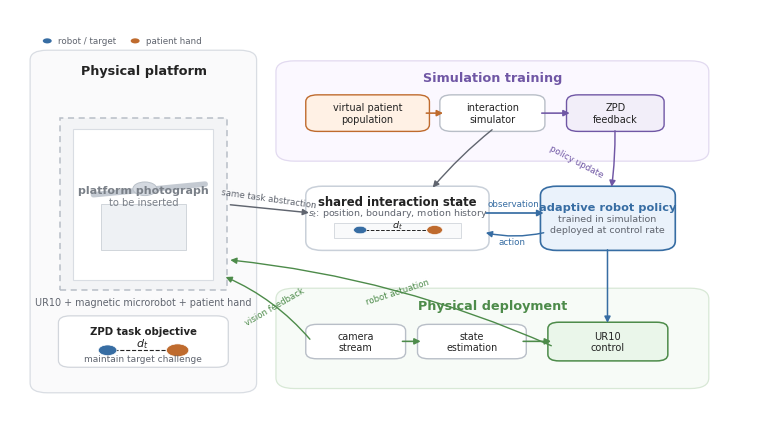

Recreate this plot in Python.
from pathlib import Path as FilePath
import matplotlib as mpl
import matplotlib.pyplot as plt
from matplotlib.patches import FancyBboxPatch, Rectangle, Circle, FancyArrowPatch
from matplotlib.lines import Line2D

OUT_DIR = FilePath("manuscripts/figures/paper_ready")
DRAFT_DIR = FilePath("manuscripts/figures/drafts")
OUT_DIR.mkdir(parents=True, exist_ok=True)
DRAFT_DIR.mkdir(parents=True, exist_ok=True)

mpl.rcParams.update({
    "font.family": "DejaVu Sans",
    "font.size": 8.0,
    "pdf.fonttype": 42,
    "ps.fonttype": 42,
    "svg.fonttype": "none",
})

C = {
    "ink": "#232323",
    "muted": "#60656F",
    "line": "#AEB5BE",
    "paper": "#FFFFFF",
    "photo": "#F3F4F6",
    "photo_edge": "#B8BEC7",
    "blue": "#376DA3",
    "blue_l": "#EAF2FB",
    "orange": "#BF6B2E",
    "orange_l": "#FFF1E5",
    "green": "#4D8B4A",
    "green_l": "#EAF6EA",
    "purple": "#7057A5",
    "purple_l": "#F2EEF9",
    "gray_l": "#F8F9FB",
}

fig = plt.figure(figsize=(7.45, 4.25), dpi=450)
ax = fig.add_axes([0, 0, 1, 1])
ax.set_xlim(0, 1)
ax.set_ylim(0, 1)
ax.axis("off")


def text(x, y, s, size=8, weight="normal", color=None, ha="center", va="center", z=20, **kw):
    ax.text(x, y, s, fontsize=size, fontweight=weight, color=color or C["ink"], ha=ha, va=va, zorder=z, **kw)


def box(x, y, w, h, s="", fc="white", ec=None, lw=1.0, r=0.018, size=8, weight="normal", color=None, ls="solid", z=5):
    p = FancyBboxPatch(
        (x, y), w, h,
        boxstyle=f"round,pad=0.008,rounding_size={r}",
        facecolor=fc,
        edgecolor=ec or C["line"],
        linewidth=lw,
        linestyle=ls,
        zorder=z,
    )
    ax.add_patch(p)
    if s:
        text(x + w / 2, y + h / 2, s, size=size, weight=weight, color=color, z=z + 2)
    return p


def arrow(x1, y1, x2, y2, color=None, lw=1.15, rad=0.0, ms=9, ls="solid", z=10):
    ax.add_patch(FancyArrowPatch(
        (x1, y1), (x2, y2),
        arrowstyle="-|>",
        mutation_scale=ms,
        linewidth=lw,
        color=color or C["muted"],
        linestyle=ls,
        connectionstyle=f"arc3,rad={rad}",
        zorder=z,
    ))

# One integrated canvas with three soft functional zones.
box(0.035, 0.105, 0.288, 0.790, fc="#FAFAFB", ec="#D9DDE3", lw=0.9, r=0.023, z=0)
box(0.365, 0.650, 0.565, 0.220, fc="#FBF8FF", ec="#E2DAF0", lw=0.9, r=0.025, z=0)
box(0.365, 0.115, 0.565, 0.220, fc="#F7FBF7", ec="#D8E8D6", lw=0.9, r=0.025, z=0)
text(0.180, 0.855, "Physical platform", size=9.2, weight="bold")
text(0.648, 0.838, "Simulation training", size=9.2, weight="bold", color=C["purple"])
text(0.648, 0.303, "Physical deployment", size=9.2, weight="bold", color=C["green"])

# Empty photograph placeholder.
px, py, pw, ph = 0.067, 0.338, 0.224, 0.405
ax.add_patch(Rectangle((px, py), pw, ph, facecolor=C["photo"], edgecolor=C["photo_edge"], linewidth=1.1, linestyle=(0, (4, 3)), zorder=4))
ax.add_patch(Rectangle((px + 0.018, py + 0.025), pw - 0.036, ph - 0.050, facecolor="white", edgecolor="#D9DDE3", linewidth=0.8, zorder=5))
# Minimal silhouette so the blank region still reads as a photo slot.
ax.add_patch(Rectangle((px + 0.055, py + 0.095), pw - 0.110, 0.108, facecolor="#EEF1F4", edgecolor="#D0D5DB", linewidth=0.7, zorder=6))
ax.add_line(Line2D([px + 0.045, px + 0.195], [py + 0.225, py + 0.250], color="#C4CAD2", lw=4.0, solid_capstyle="round", zorder=6))
ax.add_patch(Circle((px + 0.114, py + 0.239), 0.016, facecolor="#D4D9E0", edgecolor="#B9C0C8", lw=0.7, zorder=7))
text(px + pw / 2, py + ph / 2 + 0.033, "platform photograph", size=8.0, weight="bold", color="#7A8088")
text(px + pw / 2, py + ph / 2 + 0.005, "to be inserted", size=7.2, color="#7A8088")
text(px + pw / 2, py - 0.028, "UR10 + magnetic microrobot + patient hand", size=6.9, color=C["muted"])

# Task abstraction card on the same physical side.
box(0.073, 0.165, 0.212, 0.105, fc="white", ec="#D2D6DC", lw=0.9, r=0.016, z=4)
text(0.179, 0.242, "ZPD task objective", size=7.3, weight="bold")
ax.add_patch(Circle((0.131, 0.197), 0.0125, facecolor=C["blue"], edgecolor="white", lw=0.5, zorder=9))
ax.add_patch(Circle((0.225, 0.197), 0.0150, facecolor=C["orange"], edgecolor="white", lw=0.5, zorder=9))
ax.plot([0.131, 0.225], [0.197, 0.197], color=C["ink"], lw=0.8, ls="--", zorder=8)
text(0.178, 0.215, r"$d_t$", size=8.0)
text(0.179, 0.178, "maintain target challenge", size=6.5, color=C["muted"])

# Central shared state and policy form the visual spine.
box(0.405, 0.440, 0.230, 0.135, fc="white", ec="#C9D0D9", lw=1.1, r=0.022, z=5)
text(0.520, 0.548, "shared interaction state", size=8.4, weight="bold")
text(0.520, 0.522, r"$s_t$: position, boundary, motion history", size=6.8, color=C["muted"])
ax.add_patch(Rectangle((0.435, 0.462), 0.170, 0.035, facecolor="#F9FAFB", edgecolor="#D6DAE0", lw=0.7, zorder=6))
ax.add_patch(Circle((0.470, 0.480), 0.0088, facecolor=C["blue"], edgecolor="white", lw=0.4, zorder=8))
ax.add_patch(Circle((0.570, 0.480), 0.0105, facecolor=C["orange"], edgecolor="white", lw=0.4, zorder=8))
ax.plot([0.470, 0.570], [0.480, 0.480], color=C["ink"], lw=0.7, ls="--", zorder=7)
text(0.520, 0.493, r"$d_t$", size=6.8)

box(0.720, 0.440, 0.165, 0.135, fc=C["blue_l"], ec=C["blue"], lw=1.2, r=0.022, z=6)
text(0.802, 0.535, "adaptive robot policy", size=8.2, weight="bold", color=C["blue"])
text(0.802, 0.506, "trained in simulation", size=6.8, color=C["muted"])
text(0.802, 0.480, "deployed at control rate", size=6.8, color=C["muted"])

# State-policy bidirectional interaction.
arrow(0.635, 0.520, 0.720, 0.520, color=C["blue"], lw=1.25)
text(0.675, 0.542, "observation", size=6.3, color=C["blue"])
arrow(0.720, 0.475, 0.635, 0.475, color=C["blue"], lw=1.05, rad=-0.12)
text(0.674, 0.454, "action", size=6.3, color=C["blue"])
arrow(0.292, 0.540, 0.405, 0.520, color=C["muted"], lw=1.05)
text(0.347, 0.555, "same task abstraction", size=6.2, color=C["muted"], rotation=-8)

# Training loop above the spine.
box(0.405, 0.720, 0.150, 0.070, "virtual patient\npopulation", fc=C["orange_l"], ec=C["orange"], lw=1.0, r=0.016, size=7.0, z=5)
box(0.585, 0.720, 0.125, 0.070, "interaction\nsimulator", fc="white", ec="#B8BEC7", lw=1.0, r=0.016, size=7.0, z=5)
box(0.755, 0.720, 0.115, 0.070, "ZPD\nfeedback", fc=C["purple_l"], ec=C["purple"], lw=1.0, r=0.016, size=7.0, z=5)
arrow(0.555, 0.755, 0.585, 0.755, color=C["orange"], lw=1.15)
arrow(0.710, 0.755, 0.755, 0.755, color=C["purple"], lw=1.15)
arrow(0.650, 0.720, 0.565, 0.575, color=C["muted"], lw=1.0, rad=0.05)
arrow(0.812, 0.720, 0.807, 0.575, color=C["purple"], lw=1.05, rad=-0.04)
text(0.760, 0.642, "policy update", size=6.3, color=C["purple"], rotation=-28)

# Physical deployment loop below the spine.
box(0.405, 0.185, 0.118, 0.065, "camera\nstream", fc="white", ec="#B8BEC7", lw=1.0, r=0.015, size=6.9, z=5)
box(0.555, 0.185, 0.130, 0.065, "state\nestimation", fc="white", ec="#B8BEC7", lw=1.0, r=0.015, size=6.9, z=5)
box(0.730, 0.180, 0.145, 0.075, "UR10\ncontrol", fc=C["green_l"], ec=C["green"], lw=1.1, r=0.015, size=7.1, z=5)
arrow(0.523, 0.218, 0.555, 0.218, color=C["green"], lw=1.15)
arrow(0.685, 0.218, 0.730, 0.218, color=C["green"], lw=1.15)
arrow(0.802, 0.440, 0.802, 0.255, color=C["blue"], lw=1.10)
arrow(0.405, 0.218, 0.286, 0.372, color=C["green"], lw=1.0, rad=0.12)
arrow(0.730, 0.205, 0.292, 0.410, color=C["green"], lw=1.0, rad=0.08)
text(0.355, 0.300, "vision feedback", size=6.1, color=C["green"], rotation=30)
text(0.520, 0.335, "robot actuation", size=6.1, color=C["green"], rotation=18)

# Compact legend.
ax.add_patch(Circle((0.050, 0.925), 0.0060, facecolor=C["blue"], edgecolor="none", zorder=20))
text(0.064, 0.925, "robot / target", size=6.3, color=C["muted"], ha="left")
ax.add_patch(Circle((0.168, 0.925), 0.0060, facecolor=C["orange"], edgecolor="none", zorder=20))
text(0.182, 0.925, "patient hand", size=6.3, color=C["muted"], ha="left")

for path in [OUT_DIR / "fig_overview_system_framework.png", DRAFT_DIR / "fig_overview_system_framework_v2_draft.png"]:
    fig.savefig(path, dpi=450, bbox_inches="tight", pad_inches=0.035, facecolor="white")
fig.savefig(OUT_DIR / "fig_overview_system_framework.pdf", bbox_inches="tight", pad_inches=0.035, facecolor="white")
fig.savefig(OUT_DIR / "fig_overview_system_framework.svg", bbox_inches="tight", pad_inches=0.035, facecolor="white")
plt.close(fig)

print((OUT_DIR / "fig_overview_system_framework.png").as_posix())
print((OUT_DIR / "fig_overview_system_framework.pdf").as_posix())
print((OUT_DIR / "fig_overview_system_framework.svg").as_posix())
print((DRAFT_DIR / "fig_overview_system_framework_v2_draft.png").as_posix())
